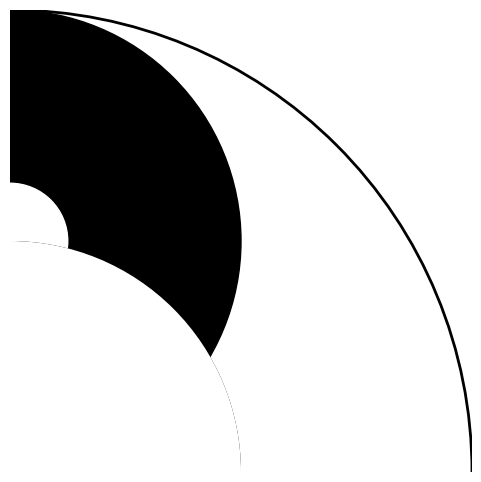

Recreate this plot in Python.
import matplotlib.pyplot as plt
import numpy as np

# Create figure and axes
fig, ax = plt.subplots(figsize=(6, 6))
ax.set_aspect('equal')
ax.axis('off')  # Hide axes

# Define colors
yin_color = "black"
yang_color = "white"

# Draw the main circle outline (yin-yang symbol outline)
main_circle = plt.Circle((0, 0), 1, color="black", fill=False, linewidth=2)
ax.add_artist(main_circle)

# Draw the yin (black) half
yin_half = plt.Circle((0, 0.5), 0.5, color=yin_color)
ax.add_artist(yin_half)

# Draw the yang (white) half
yang_half = plt.Circle((0, -0.5), 0.5, color=yang_color)
ax.add_artist(yang_half)

# Draw the small yang (white) circle in the yin (black) half
yang_dot = plt.Circle((0, 0.5), 0.125, color=yang_color)
ax.add_artist(yang_dot)

# Draw the small yin (black) circle in the yang (white) half
yin_dot = plt.Circle((0, -0.5), 0.125, color=yin_color)
ax.add_artist(yin_dot)

# Draw the separating curved line by overlaying two semi-circles with opposite colors
yin_yang_border_top = plt.Circle((0, 0), 0.5, color=yin_color, clip_on=True, edgecolor=yin_color, linewidth=0)
yang_yang_border_bottom = plt.Circle((0, 0), 0.5, color=yang_color, clip_on=True, edgecolor=yang_color, linewidth=0)
ax.add_artist(yin_yang_border_top)
ax.add_artist(yang_yang_border_bottom)

# Display the figure
plt.show()
